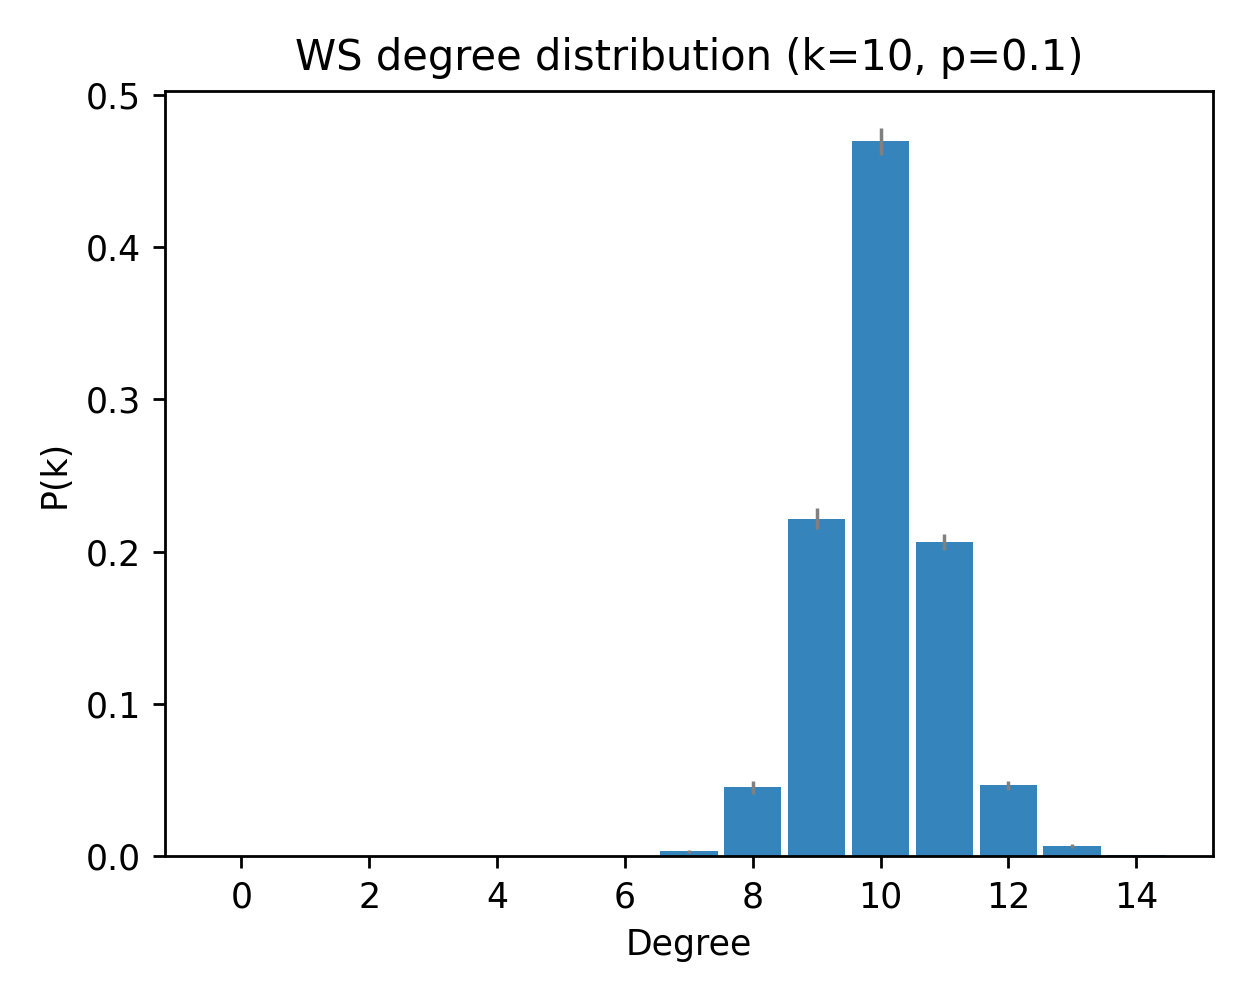

The data file committed next to this chart (first rows):
deg, pk_mean, pk_sem
0, 0.0, 0.0
1, 0.0, 0.0
2, 0.0, 0.0
3, 0.0, 0.0
4, 0.0, 0.0
5, 0.0, 0.0
6, 0.0, 0.0
7, 0.003333, 0.0009981
8, 0.04533, 0.0042
9, 0.2217, 0.006731
10, 0.4693, 0.00884
11, 0.2063, 0.005085
12, 0.04667, 0.003083
13, 0.006667, 0.001541
14, 0.0006667, 0.0004632
